Run: headless pygame with SDL's dummy video driver; simulated clock (each Clock.tick advances the game by its frame time, no real sleeping); random seed 0; keys injected as events and as key.get_pressed() state; mouse plan: one left click at the window centre at the start of phase 2, then a move to the lower-right quarter at the start of phase 3.
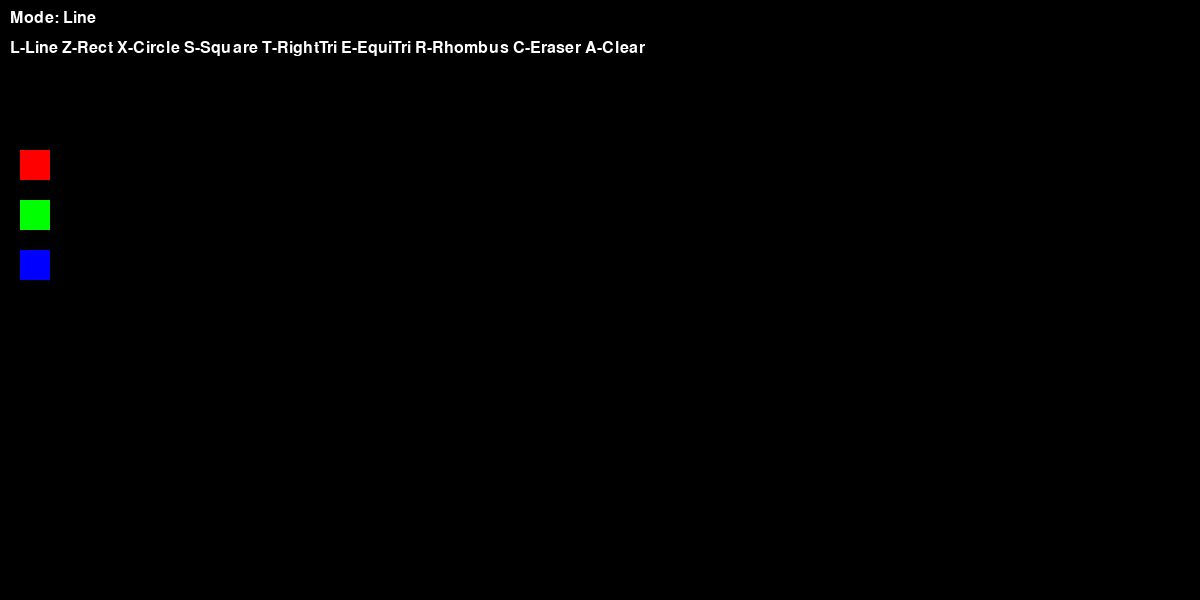
Frame 1 of 4 · flips 1–60 · no input
Frame 2 of 4 · flips 61–180 · clicked the window centre · tapped SPACE, RETURN · held RIGHT (→), D · screen unchanged from frame 1, image omitted
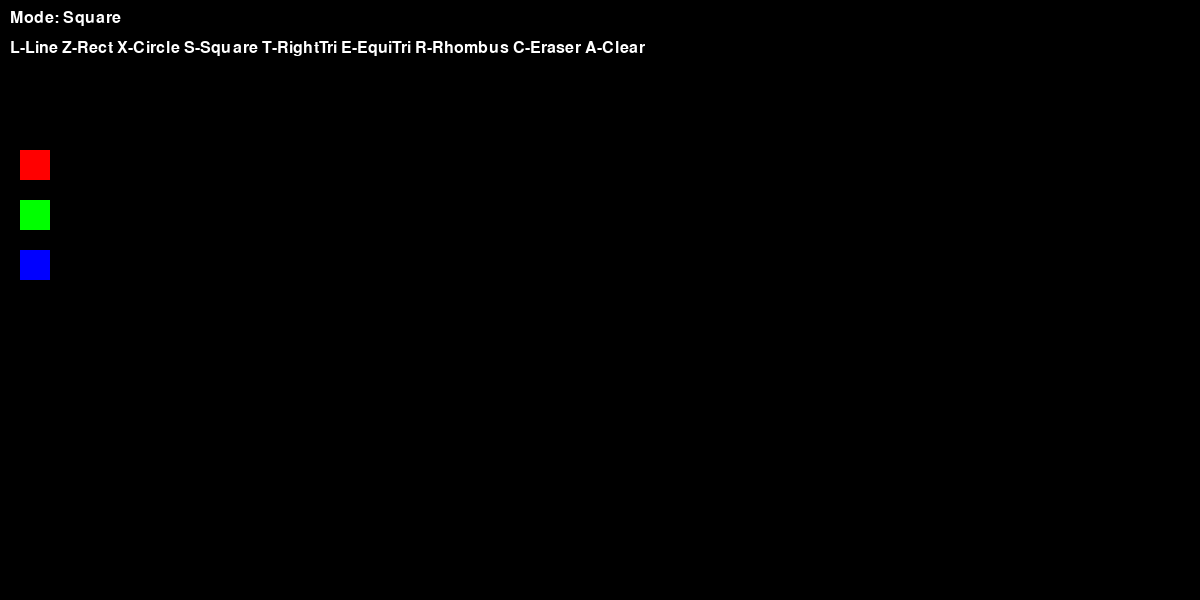
Frame 3 of 4 · flips 181–300 · moved the mouse to the lower-right quarter · held DOWN (↓), S
Frame 4 of 4 · flips 301–420 · held LEFT (←), A, UP (↑), W · screen unchanged from frame 3, image omitted

The pygame program that drew these frames:

import pygame

#CONSTANTS
WIDTH, HEIGHT = 1200, 600
FPS = 60

BLACK = (0, 0, 0)
WHITE = (255, 255, 255)
COLORS = {
    'red': (255, 0, 0),
    'green': (0, 255, 0),
    'blue': (0, 0, 255)
}

# MODES
LINE = 1
RECT = 2
CIRCLE = 3
SQUARE = 4
RT_TRIANGLE = 5
EQ_TRIANGLE = 6
RHOMBUS = 7


def draw_line(screen, points, color, width):
    for i in range(len(points) - 1):
        pygame.draw.line(screen, color, points[i], points[i + 1], width)


def draw_rectangle(screen, start, end, color, width):
    rect = pygame.Rect(
        min(start[0], end[0]),
        min(start[1], end[1]),
        abs(start[0] - end[0]),
        abs(start[1] - end[1])
    )
    pygame.draw.rect(screen, color, rect, width)


def draw_circle(screen, start, end, color, width):
    center = ((start[0] + end[0]) // 2, (start[1] + end[1]) // 2)
    radius = int(((end[0] - start[0]) ** 2 + (end[1] - start[1]) ** 2) ** 0.5 / 2)
    pygame.draw.circle(screen, color, center, radius, width)


# КВАДРАТ
def draw_square(screen, start, end, color, width):
    side = max(abs(end[0] - start[0]), abs(end[1] - start[1]))
    rect = pygame.Rect(start[0], start[1], side, side)
    pygame.draw.rect(screen, color, rect, width)


#ПРЯМОУГОЛЬНЫЙ ТРЕУГОЛЬНИК
def draw_right_triangle(screen, start, end, color, width):
    points = [
        start,
        (start[0], end[1]),
        end
    ]
    pygame.draw.polygon(screen, color, points, width)


# РАВНОСТОРОННИЙ ТРЕУГОЛЬНИК
def draw_equilateral_triangle(screen, start, end, color, width):
    x1, y1 = start
    x2, y2 = end

    top = ((x1 + x2) // 2, min(y1, y2))
    left = (min(x1, x2), max(y1, y2))
    right = (max(x1, x2), max(y1, y2))

    pygame.draw.polygon(screen, color, [top, left, right], width)


# РОМБ
def draw_rhombus(screen, start, end, color, width):
    x1, y1 = start
    x2, y2 = end

    cx = (x1 + x2) // 2
    cy = (y1 + y2) // 2

    points = [
        (cx, y1),
        (x2, cy),
        (cx, y2),
        (x1, cy)
    ]

    pygame.draw.polygon(screen, color, points, width)


def main():
    pygame.init()
    screen = pygame.display.set_mode((WIDTH, HEIGHT))
    pygame.display.set_caption("Paint - Improved")
    clock = pygame.time.Clock()
    font = pygame.font.SysFont(None, 24)

    # STATE
    drawing = False
    mode = LINE
    color = COLORS['blue']
    radius = 5

    points = []
    shapes = []

    start_pos = None

    #COLOR BUTTONS
    red_btn = pygame.Rect(20, 150, 30, 30)
    green_btn = pygame.Rect(20, 200, 30, 30)
    blue_btn = pygame.Rect(20, 250, 30, 30)

    running = True
    while running:
        screen.fill(BLACK)

        for event in pygame.event.get():
            if event.type == pygame.QUIT:
                running = False

            #KEYBOARD
            if event.type == pygame.KEYDOWN:
                if event.key == pygame.K_ESCAPE:
                    running = False
                elif event.key == pygame.K_l:
                    mode = LINE
                elif event.key == pygame.K_z:
                    mode = RECT
                elif event.key == pygame.K_x:
                    mode = CIRCLE
                elif event.key == pygame.K_s:
                    mode = SQUARE
                elif event.key == pygame.K_t:
                    mode = RT_TRIANGLE
                elif event.key == pygame.K_e:
                    mode = EQ_TRIANGLE
                elif event.key == pygame.K_r:
                    mode = RHOMBUS
                elif event.key == pygame.K_c:
                    color = BLACK  # eraser
                elif event.key == pygame.K_a:
                    shapes.clear()

            # MOUSE DOWN
            if event.type == pygame.MOUSEBUTTONDOWN:
                if event.button == 1:
                    drawing = True
                    start_pos = event.pos
                    points = [event.pos]

                    if red_btn.collidepoint(event.pos):
                        color = COLORS['red']
                        drawing = False
                    elif green_btn.collidepoint(event.pos):
                        color = COLORS['green']
                        drawing = False
                    elif blue_btn.collidepoint(event.pos):
                        color = COLORS['blue']
                        drawing = False

            #MOUSE UP 
            if event.type == pygame.MOUSEBUTTONUP:
                if event.button == 1 and drawing:
                    drawing = False

                    if mode == LINE:
                        shapes.append(("line", points.copy(), color, radius))
                    else:
                        shapes.append((mode, start_pos, event.pos, color, radius))

            #MOUSE MOVE
            if event.type == pygame.MOUSEMOTION:
                if drawing and mode == LINE:
                    points.append(event.pos)

        #DRAW SAVED SHAPES
        for shape in shapes:
            if shape[0] == "line":
                _, pts, col, rad = shape
                draw_line(screen, pts, col, rad)
            elif shape[0] == RECT:
                _, s, e, col, rad = shape
                draw_rectangle(screen, s, e, col, rad)
            elif shape[0] == CIRCLE:
                _, s, e, col, rad = shape
                draw_circle(screen, s, e, col, rad)
            elif shape[0] == SQUARE:
                _, s, e, col, rad = shape
                draw_square(screen, s, e, col, rad)
            elif shape[0] == RT_TRIANGLE:
                _, s, e, col, rad = shape
                draw_right_triangle(screen, s, e, col, rad)
            elif shape[0] == EQ_TRIANGLE:
                _, s, e, col, rad = shape
                draw_equilateral_triangle(screen, s, e, col, rad)
            elif shape[0] == RHOMBUS:
                _, s, e, col, rad = shape
                draw_rhombus(screen, s, e, col, rad)

        #DRAW CURRENT SHAPE
        if drawing:
            end = pygame.mouse.get_pos()
            if mode == LINE:
                draw_line(screen, points, color, radius)
            elif mode == RECT:
                draw_rectangle(screen, start_pos, end, color, radius)
            elif mode == CIRCLE:
                draw_circle(screen, start_pos, end, color, radius)
            elif mode == SQUARE:
                draw_square(screen, start_pos, end, color, radius)
            elif mode == RT_TRIANGLE:
                draw_right_triangle(screen, start_pos, end, color, radius)
            elif mode == EQ_TRIANGLE:
                draw_equilateral_triangle(screen, start_pos, end, color, radius)
            elif mode == RHOMBUS:
                draw_rhombus(screen, start_pos, end, color, radius)

        # UI
        mode_name = {
            LINE: "Line",
            RECT: "Rectangle",
            CIRCLE: "Circle",
            SQUARE: "Square",
            RT_TRIANGLE: "Right Triangle",
            EQ_TRIANGLE: "Equilateral Triangle",
            RHOMBUS: "Rhombus"
        }[mode]

        text = font.render(
            "L-Line Z-Rect X-Circle S-Square T-RightTri E-EquiTri R-Rhombus C-Eraser A-Clear",
            True, WHITE
        )

        screen.blit(font.render(f"Mode: {mode_name}", True, WHITE), (10, 10))
        screen.blit(text, (10, 40))

        # COLOR BUTTONS
        pygame.draw.rect(screen, COLORS['red'], red_btn)
        pygame.draw.rect(screen, COLORS['green'], green_btn)
        pygame.draw.rect(screen, COLORS['blue'], blue_btn)

        pygame.display.flip()
        clock.tick(FPS)

    pygame.quit()


main()
